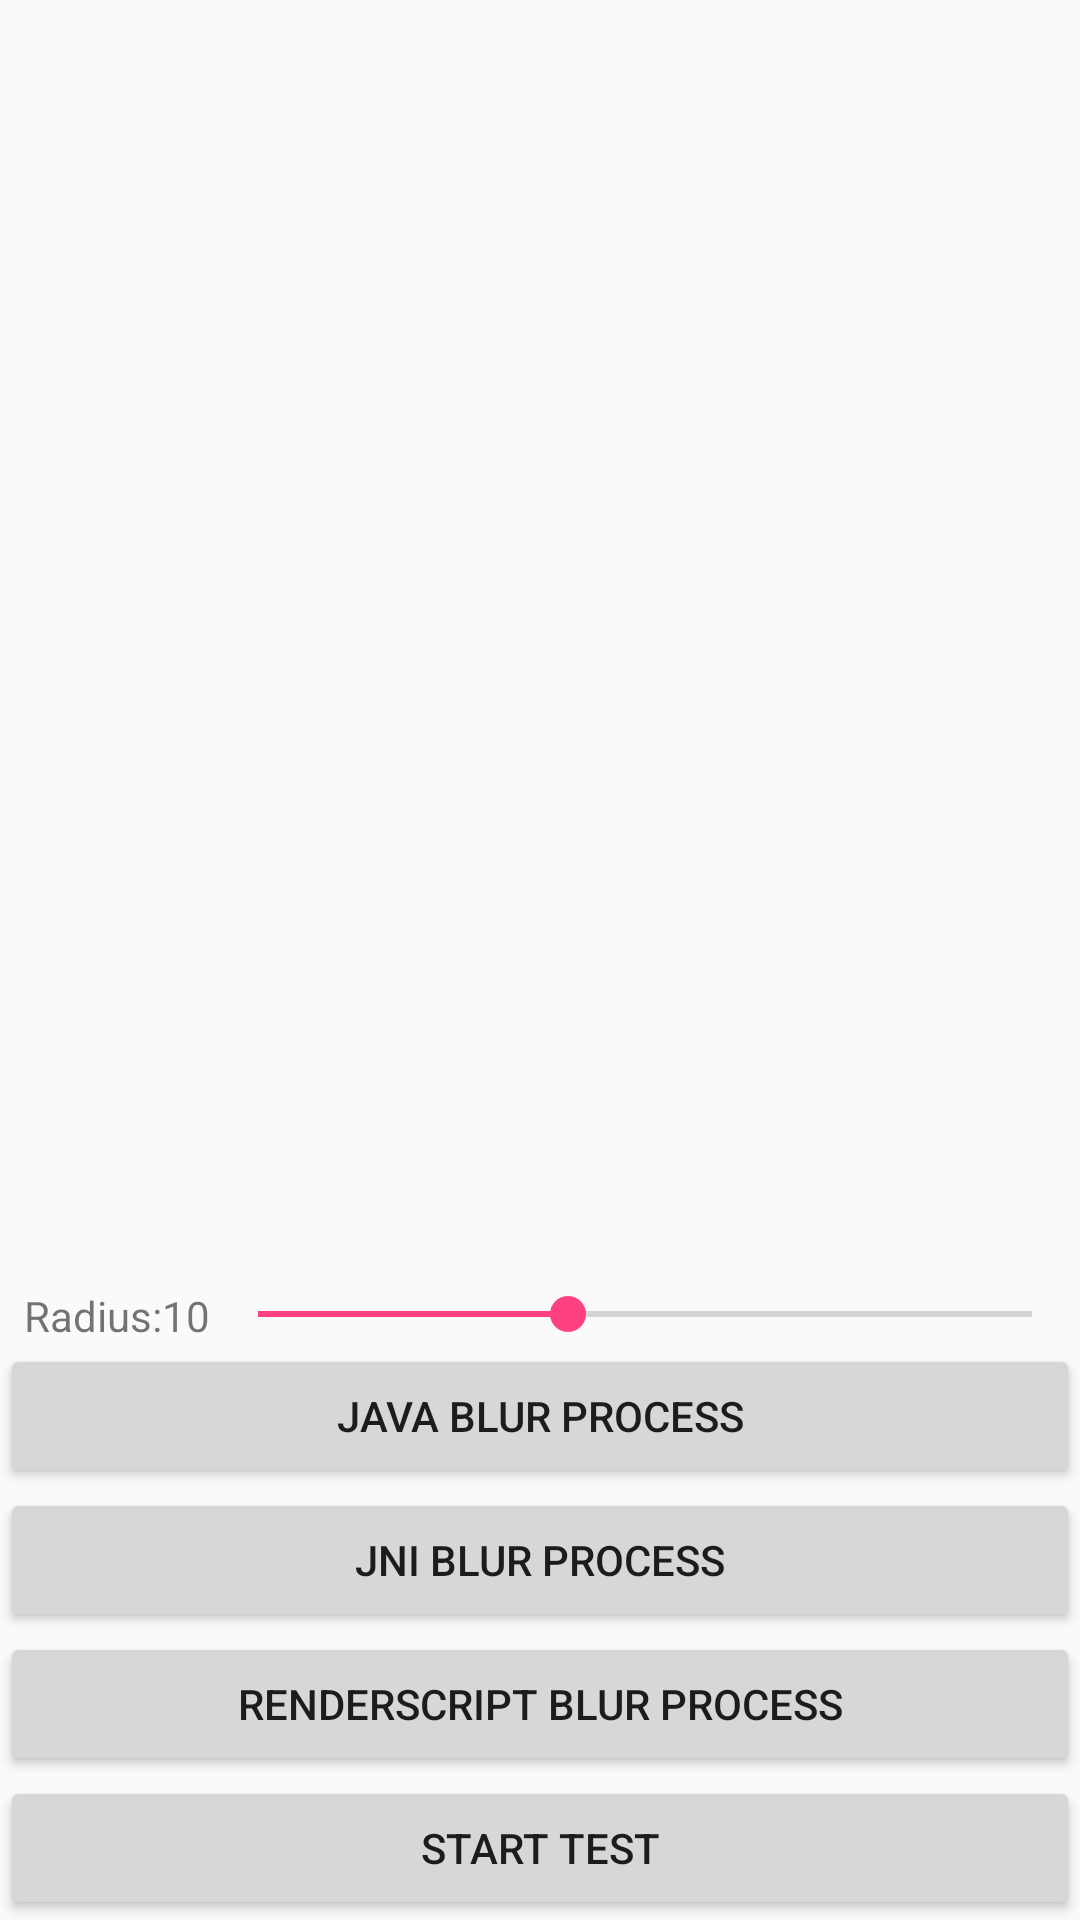

This screen was rendered from an Android layout file. Write that file and the resources it references.
<!-- AndroidManifest.xml: activity theme AppTheme.NoActionBar -->
<!-- res/layout/activity_main.xml -->
<?xml version="1.0" encoding="utf-8"?>
<LinearLayout xmlns:android="http://schemas.android.com/apk/res/android"
    android:layout_width="match_parent"
    android:layout_height="match_parent"
    android:orientation="vertical">

    <ImageView
        android:layout_width="match_parent"
        android:layout_height="0dp"
        android:layout_weight="1"
        android:src="@drawable/lenna" />

    <LinearLayout
        android:layout_width="match_parent"
        android:layout_height="wrap_content"
        android:orientation="horizontal"
        android:paddingStart="8dp">

        <TextView
            android:layout_width="wrap_content"
            android:layout_height="wrap_content"
            android:layout_gravity="center"
            android:text="@string/radius" />

        <TextView
            android:id="@+id/radiusValueTV"
            android:layout_width="wrap_content"
            android:layout_height="wrap_content"
            android:layout_gravity="center"
            android:text="@string/radius_value" />

        <SeekBar
            android:id="@+id/radiusSB"
            android:layout_width="match_parent"
            android:layout_height="wrap_content"
            android:max="25"
            android:progress="10" />
    </LinearLayout>


    <Button
        android:id="@+id/javaBlurBtn"
        android:layout_width="match_parent"
        android:layout_height="wrap_content"
        android:text="@string/java_blur" />

    <Button
        android:id="@+id/jniBlurBtn"
        android:layout_width="match_parent"
        android:layout_height="wrap_content"
        android:text="@string/jni_blur" />

    <Button
        android:id="@+id/rsBlurBtn"
        android:layout_width="match_parent"
        android:layout_height="wrap_content"
        android:text="@string/rs_blur" />

    <Button
        android:id="@+id/testBtn"
        android:layout_width="match_parent"
        android:layout_height="wrap_content"
        android:text="@string/test_mode" />

</LinearLayout>
<!-- resources referenced by this layout -->
<resources>
  <string name="java_blur">Java Blur Process</string>
  <string name="jni_blur">JNI Blur Process</string>
  <string name="radius">Radius: </string>
  <string name="radius_value">10</string>
  <string name="rs_blur">RenderScript Blur Process</string>
  <string name="test_mode">Start Test</string>
  <style name="AppTheme.NoActionBar">
          <item name="windowActionBar">false</item>
          <item name="windowNoTitle">true</item>
      </style>
</resources>
